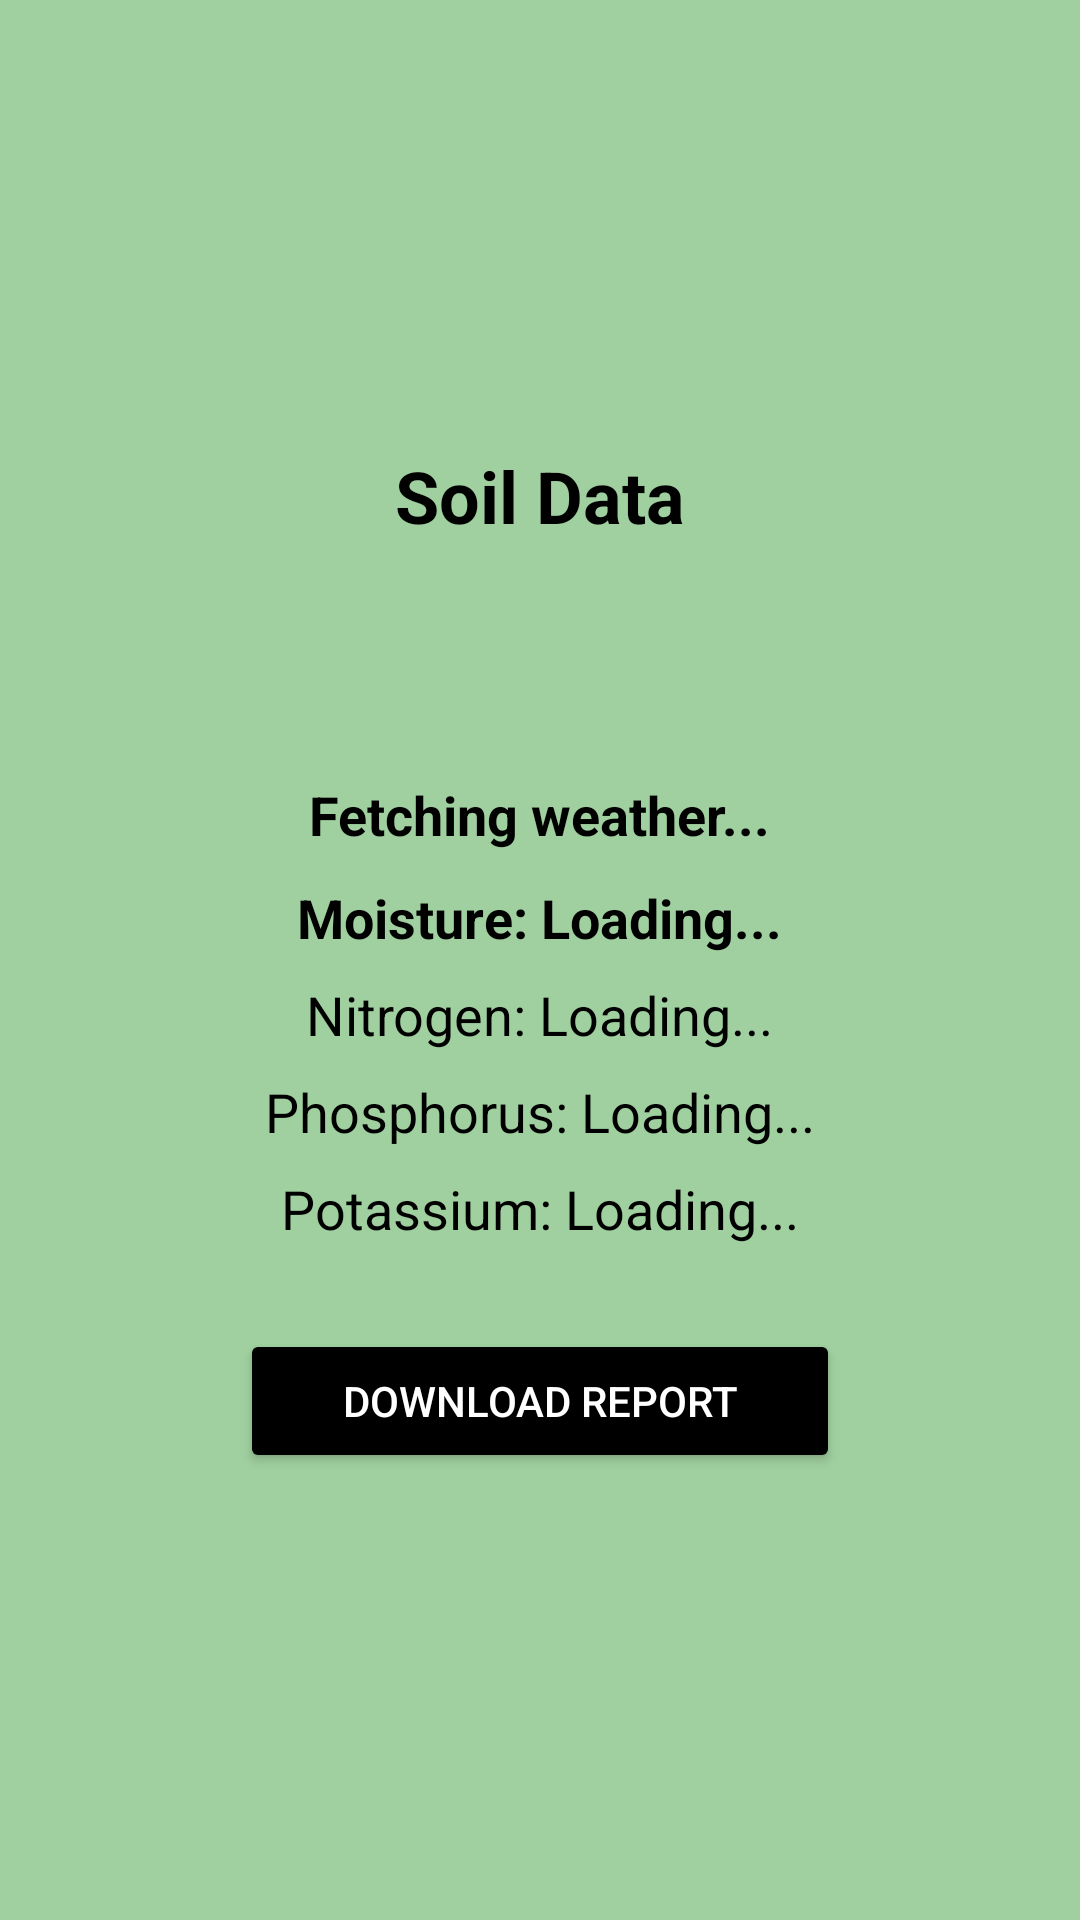

Layout XML and referenced resources for this Android screen:
<!-- AndroidManifest.xml: application theme Theme.RaitaKrushiBandhu -->
<!-- res/layout/activity_data.xml -->
<LinearLayout
    xmlns:android="http://schemas.android.com/apk/res/android"
    android:layout_width="match_parent"
    android:layout_height="match_parent"
    android:padding="20dp"
    android:gravity="center"
    android:orientation="vertical"
    android:background="#A0D0A0">

    <TextView
        android:layout_width="wrap_content"
        android:layout_height="wrap_content"
        android:text="Soil Data"
        android:textColor="@android:color/black"
        android:textSize="24sp"
        android:textStyle="bold"
        android:layout_marginBottom="16dp"/>

    <ImageView
        android:layout_width="47dp"
        android:layout_height="46dp"
        android:layout_marginBottom="16dp"
        android:src="@drawable/weather_icon" />

    <TextView
        android:id="@+id/weatherTextView"
        android:layout_width="wrap_content"
        android:layout_height="wrap_content"
        android:layout_marginBottom="10dp"
        android:text="Fetching weather..."
        android:textColor="@android:color/black"
        android:textSize="18sp"
        android:textStyle="bold"
        android:layout_gravity="center"/>

    <TextView
        android:id="@+id/moisture"
        android:layout_width="wrap_content"
        android:layout_height="wrap_content"
        android:text="Moisture: Loading..."
        android:textColor="@android:color/black"
        android:textSize="18sp"
        android:textStyle="bold"
        android:layout_marginBottom="8dp"/>

    <TextView
        android:id="@+id/nitrogen"
        android:layout_width="wrap_content"
        android:layout_height="wrap_content"
        android:text="Nitrogen: Loading..."
        android:textColor="@android:color/black"
        android:textSize="18sp"
        android:layout_marginBottom="8dp"/>

    <TextView
        android:id="@+id/phosphorus"
        android:layout_width="wrap_content"
        android:layout_height="wrap_content"
        android:text="Phosphorus: Loading..."
        android:textColor="@android:color/black"
        android:textSize="18sp"
        android:layout_marginBottom="8dp"/>

    <TextView
        android:id="@+id/potassium"
        android:layout_width="wrap_content"
        android:layout_height="wrap_content"
        android:text="Potassium: Loading..."
        android:textColor="@android:color/black"
        android:textSize="18sp"
        android:layout_marginBottom="8dp"/>

    <Button
        android:id="@+id/downloadButton"
        android:text="Download Report"
        android:backgroundTint="#000000"
        android:textColor="#FFFFFF"
        android:layout_width="200dp"
        android:layout_height="wrap_content"
        android:layout_marginTop="20dp"/>
</LinearLayout>
<!-- resources referenced by this layout -->
<resources>
  <style name="Theme.RaitaKrushiBandhu" parent="Theme.MaterialComponents.DayNight.DarkActionBar">
          
          <item name="windowActionBar">false</item>
          <item name="windowNoTitle">true</item>
  
          
          <item name="colorPrimary">@color/purple_500</item>
          <item name="colorPrimaryVariant">@color/purple_700</item>
          <item name="colorOnPrimary">@color/white</item>
          <item name="colorSecondary">@color/teal_200</item>
          <item name="colorOnSecondary">@color/black</item>
          <item name="android:statusBarColor" tools:targetApi="l">?attr/colorPrimaryVariant</item>
      </style>
  <color name="purple_500">#8a42f5</color>
  <color name="purple_700">#7B1FA2</color>
  <color name="white">#FFFFFFFF</color>
  <color name="teal_200">#80CBC4</color>
  <color name="black">#FF000000</color>
</resources>
